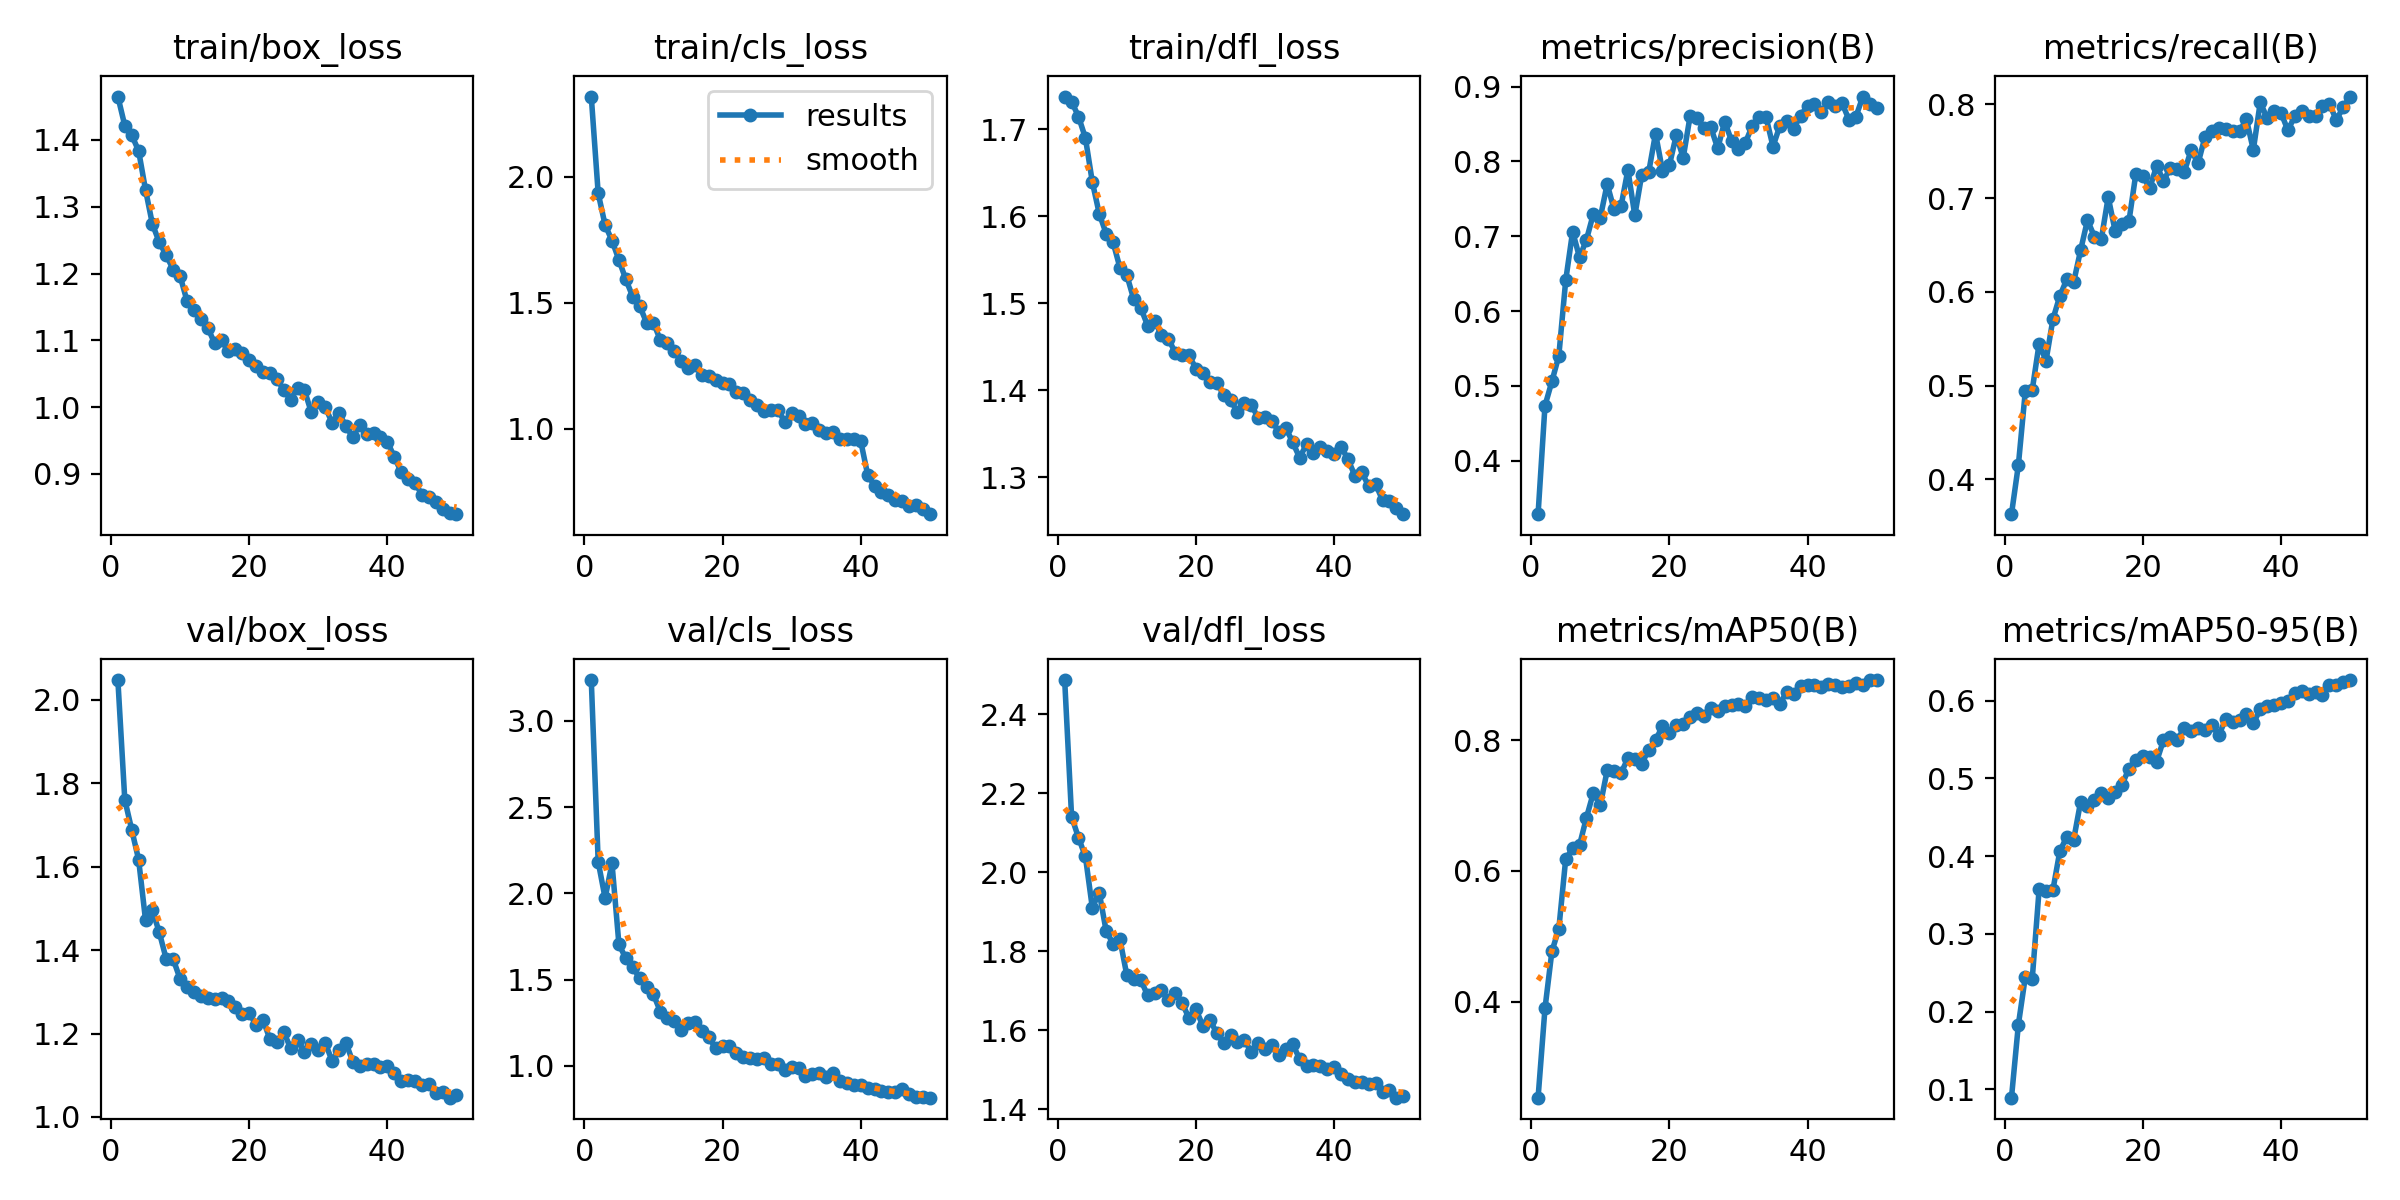

Values plotted in this chart, from the file beside it:
epoch, time, train/box_loss, train/cls_loss, train/dfl_loss, metrics/precision(B), metrics/recall(B), metrics/mAP50(B), metrics/mAP50-95(B), val/box_loss, val/cls_loss, val/dfl_loss, lr/pg0, lr/pg1, lr/pg2
1, 120.9, 1.465, 2.319, 1.737, 0.3284, 0.3628, 0.2532, 0.08924, 2.047, 3.237, 2.486, 0.0003318, 0.0003318, 0.06715
2, 219.8, 1.421, 1.935, 1.732, 0.4734, 0.4153, 0.3897, 0.1833, 1.76, 2.184, 2.141, 0.0006532, 0.0006532, 0.03414
3, 318.4, 1.407, 1.809, 1.714, 0.506, 0.4938, 0.4769, 0.2444, 1.688, 1.974, 2.087, 0.0009626, 0.0009626, 0.001113
4, 417.7, 1.384, 1.747, 1.69, 0.5399, 0.4951, 0.5113, 0.2413, 1.617, 2.174, 2.04, 0.000946, 0.000946, 0.000946
5, 517.9, 1.325, 1.67, 1.639, 0.6411, 0.5446, 0.6182, 0.3572, 1.472, 1.705, 1.91, 0.000928, 0.000928, 0.000928
6, 620.3, 1.274, 1.592, 1.603, 0.7062, 0.5265, 0.6343, 0.3555, 1.495, 1.623, 1.948, 0.00091, 0.00091, 0.00091
7, 714.3, 1.247, 1.524, 1.58, 0.6717, 0.5709, 0.6394, 0.3565, 1.442, 1.573, 1.851, 0.000892, 0.000892, 0.000892
8, 817.3, 1.227, 1.487, 1.57, 0.6954, 0.5956, 0.6815, 0.4063, 1.378, 1.508, 1.819, 0.000874, 0.000874, 0.000874
9, 913.1, 1.206, 1.421, 1.541, 0.7297, 0.6132, 0.7193, 0.4245, 1.378, 1.456, 1.83, 0.000856, 0.000856, 0.000856
10, 1007, 1.197, 1.42, 1.532, 0.7248, 0.6103, 0.7004, 0.421, 1.331, 1.414, 1.739, 0.000838, 0.000838, 0.000838
11, 1100, 1.159, 1.351, 1.504, 0.7697, 0.6442, 0.7538, 0.4695, 1.313, 1.314, 1.73, 0.00082, 0.00082, 0.00082
12, 1194, 1.146, 1.34, 1.495, 0.7357, 0.6764, 0.7532, 0.4643, 1.3, 1.276, 1.728, 0.000802, 0.000802, 0.000802
13, 1285, 1.132, 1.309, 1.474, 0.7399, 0.6589, 0.7497, 0.4724, 1.291, 1.262, 1.688, 0.000784, 0.000784, 0.000784
14, 1378, 1.119, 1.268, 1.479, 0.7887, 0.6561, 0.7722, 0.4814, 1.285, 1.207, 1.694, 0.000766, 0.000766, 0.000766
15, 1475, 1.096, 1.241, 1.463, 0.7277, 0.701, 0.7711, 0.4748, 1.282, 1.251, 1.702, 0.000748, 0.000748, 0.000748
16, 1567, 1.1, 1.251, 1.459, 0.7822, 0.6649, 0.7642, 0.4825, 1.284, 1.256, 1.676, 0.00073, 0.00073, 0.00073
17, 1663, 1.084, 1.211, 1.443, 0.7852, 0.6719, 0.7849, 0.4919, 1.278, 1.199, 1.695, 0.000712, 0.000712, 0.000712
18, 1755, 1.087, 1.207, 1.44, 0.8373, 0.6753, 0.7999, 0.5124, 1.263, 1.167, 1.669, 0.000694, 0.000694, 0.000694
19, 1848, 1.08, 1.193, 1.44, 0.7877, 0.7259, 0.8213, 0.5238, 1.246, 1.101, 1.63, 0.000676, 0.000676, 0.000676
20, 1938, 1.07, 1.18, 1.425, 0.7947, 0.7238, 0.8104, 0.5283, 1.25, 1.116, 1.653, 0.000658, 0.000658, 0.000658
21, 2032, 1.062, 1.177, 1.419, 0.8352, 0.7102, 0.8227, 0.5271, 1.22, 1.114, 1.611, 0.00064, 0.00064, 0.00064
22, 2130, 1.052, 1.145, 1.409, 0.8048, 0.7343, 0.824, 0.5214, 1.233, 1.077, 1.626, 0.000622, 0.000622, 0.000622
23, 2228, 1.051, 1.14, 1.409, 0.8605, 0.7187, 0.8353, 0.549, 1.187, 1.052, 1.594, 0.000604, 0.000604, 0.000604
24, 2322, 1.042, 1.113, 1.394, 0.8576, 0.7319, 0.8419, 0.5532, 1.18, 1.048, 1.567, 0.000586, 0.000586, 0.000586
25, 2416, 1.026, 1.095, 1.388, 0.8443, 0.7305, 0.8374, 0.5496, 1.204, 1.04, 1.588, 0.000568, 0.000568, 0.000568
26, 2511, 1.011, 1.071, 1.375, 0.8455, 0.7278, 0.8487, 0.5644, 1.165, 1.043, 1.571, 0.00055, 0.00055, 0.00055
27, 2606, 1.028, 1.073, 1.385, 0.8174, 0.7512, 0.8446, 0.5611, 1.184, 1.013, 1.576, 0.000532, 0.000532, 0.000532
28, 2696, 1.025, 1.074, 1.383, 0.8532, 0.7369, 0.8518, 0.565, 1.156, 1.01, 1.545, 0.000514, 0.000514, 0.000514
29, 2789, 0.9921, 1.027, 1.368, 0.8276, 0.7652, 0.8544, 0.5623, 1.175, 0.9744, 1.568, 0.000496, 0.000496, 0.000496
30, 2880, 1.007, 1.06, 1.369, 0.8172, 0.7712, 0.8553, 0.5684, 1.16, 0.9956, 1.553, 0.000478, 0.000478, 0.000478
31, 2973, 1, 1.051, 1.365, 0.8251, 0.7746, 0.852, 0.5553, 1.178, 0.9882, 1.562, 0.00046, 0.00046, 0.00046
32, 3069, 0.9768, 1.016, 1.351, 0.8476, 0.7733, 0.8658, 0.576, 1.135, 0.9419, 1.536, 0.000442, 0.000442, 0.000442
33, 3161, 0.9907, 1.022, 1.357, 0.8595, 0.7711, 0.8638, 0.5723, 1.161, 0.9506, 1.551, 0.000424, 0.000424, 0.000424
34, 3252, 0.9719, 0.9954, 1.34, 0.8587, 0.7714, 0.8607, 0.5745, 1.178, 0.9587, 1.565, 0.000406, 0.000406, 0.000406
35, 3341, 0.9548, 0.9827, 1.322, 0.8199, 0.7839, 0.864, 0.5829, 1.132, 0.9363, 1.527, 0.000388, 0.000388, 0.000388
36, 3431, 0.9736, 0.9876, 1.338, 0.8479, 0.7514, 0.8555, 0.5705, 1.121, 0.9587, 1.508, 0.00037, 0.00037, 0.00037
37, 3520, 0.9603, 0.9597, 1.328, 0.854, 0.8021, 0.8742, 0.5889, 1.127, 0.9124, 1.512, 0.000352, 0.000352, 0.000352
38, 3610, 0.9615, 0.9567, 1.335, 0.8439, 0.7853, 0.8702, 0.5935, 1.126, 0.9007, 1.51, 0.000334, 0.000334, 0.000334
39, 3702, 0.9553, 0.9583, 1.33, 0.8612, 0.7924, 0.8823, 0.5945, 1.121, 0.8909, 1.502, 0.000316, 0.000316, 0.000316
40, 3795, 0.9484, 0.9489, 1.326, 0.8745, 0.791, 0.8845, 0.5963, 1.121, 0.891, 1.507, 0.000298, 0.000298, 0.000298
41, 3888, 0.9254, 0.8163, 1.335, 0.8768, 0.7723, 0.8838, 0.5999, 1.105, 0.874, 1.489, 0.00028, 0.00028, 0.00028
42, 3981, 0.9028, 0.7719, 1.32, 0.8658, 0.7872, 0.882, 0.6094, 1.087, 0.8667, 1.475, 0.000262, 0.000262, 0.000262
43, 4088, 0.892, 0.7473, 1.302, 0.879, 0.7932, 0.8854, 0.612, 1.089, 0.8529, 1.468, 0.000244, 0.000244, 0.000244
44, 4191, 0.8866, 0.7342, 1.306, 0.8736, 0.7871, 0.8849, 0.6085, 1.086, 0.8491, 1.469, 0.000226, 0.000226, 0.000226
45, 4293, 0.8691, 0.7176, 1.289, 0.8776, 0.788, 0.8818, 0.6113, 1.076, 0.8501, 1.463, 0.000208, 0.000208, 0.000208
46, 4395, 0.8657, 0.7129, 1.292, 0.8556, 0.7983, 0.883, 0.6072, 1.08, 0.8629, 1.467, 0.00019, 0.00019, 0.00019
47, 4497, 0.8573, 0.6924, 1.274, 0.8598, 0.8006, 0.8879, 0.6203, 1.056, 0.8369, 1.443, 0.000172, 0.000172, 0.000172
48, 4598, 0.8478, 0.6976, 1.273, 0.8867, 0.7833, 0.8848, 0.6194, 1.059, 0.8202, 1.448, 0.000154, 0.000154, 0.000154
49, 4699, 0.8415, 0.6786, 1.265, 0.8772, 0.7966, 0.8918, 0.6235, 1.046, 0.8194, 1.429, 0.000136, 0.000136, 0.000136
50, 4800, 0.8398, 0.6597, 1.257, 0.8719, 0.8083, 0.8919, 0.6263, 1.053, 0.8154, 1.434, 0.000118, 0.000118, 0.000118
